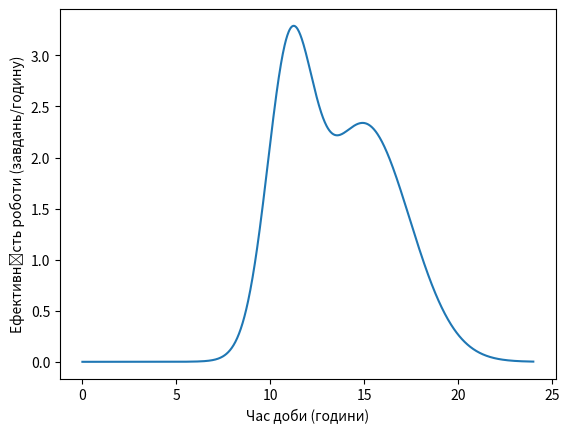

Source code (Python):
# візуалізація графіку функції
import matplotlib.pyplot as plt
import numpy as np

def np_f(x):
  return 2 * ((4 / (1.2 * np.sqrt(2 * np.pi))) * np.exp(-1 / 2 * ((x - 11) / 1.2) ** 2) + (7 / (2.4 * np.sqrt(2 * np.pi))) * np.exp(-1 / 2 * ((x - 15) / 2.4) ** 2))

x_values = np.linspace(0, 24, 1000)
y_values = np_f(x_values)

plt.plot(x_values, y_values)
plt.xlabel("Час доби (години)")
plt.ylabel("Ефективність роботи (завдань/годину)")
plt.show()